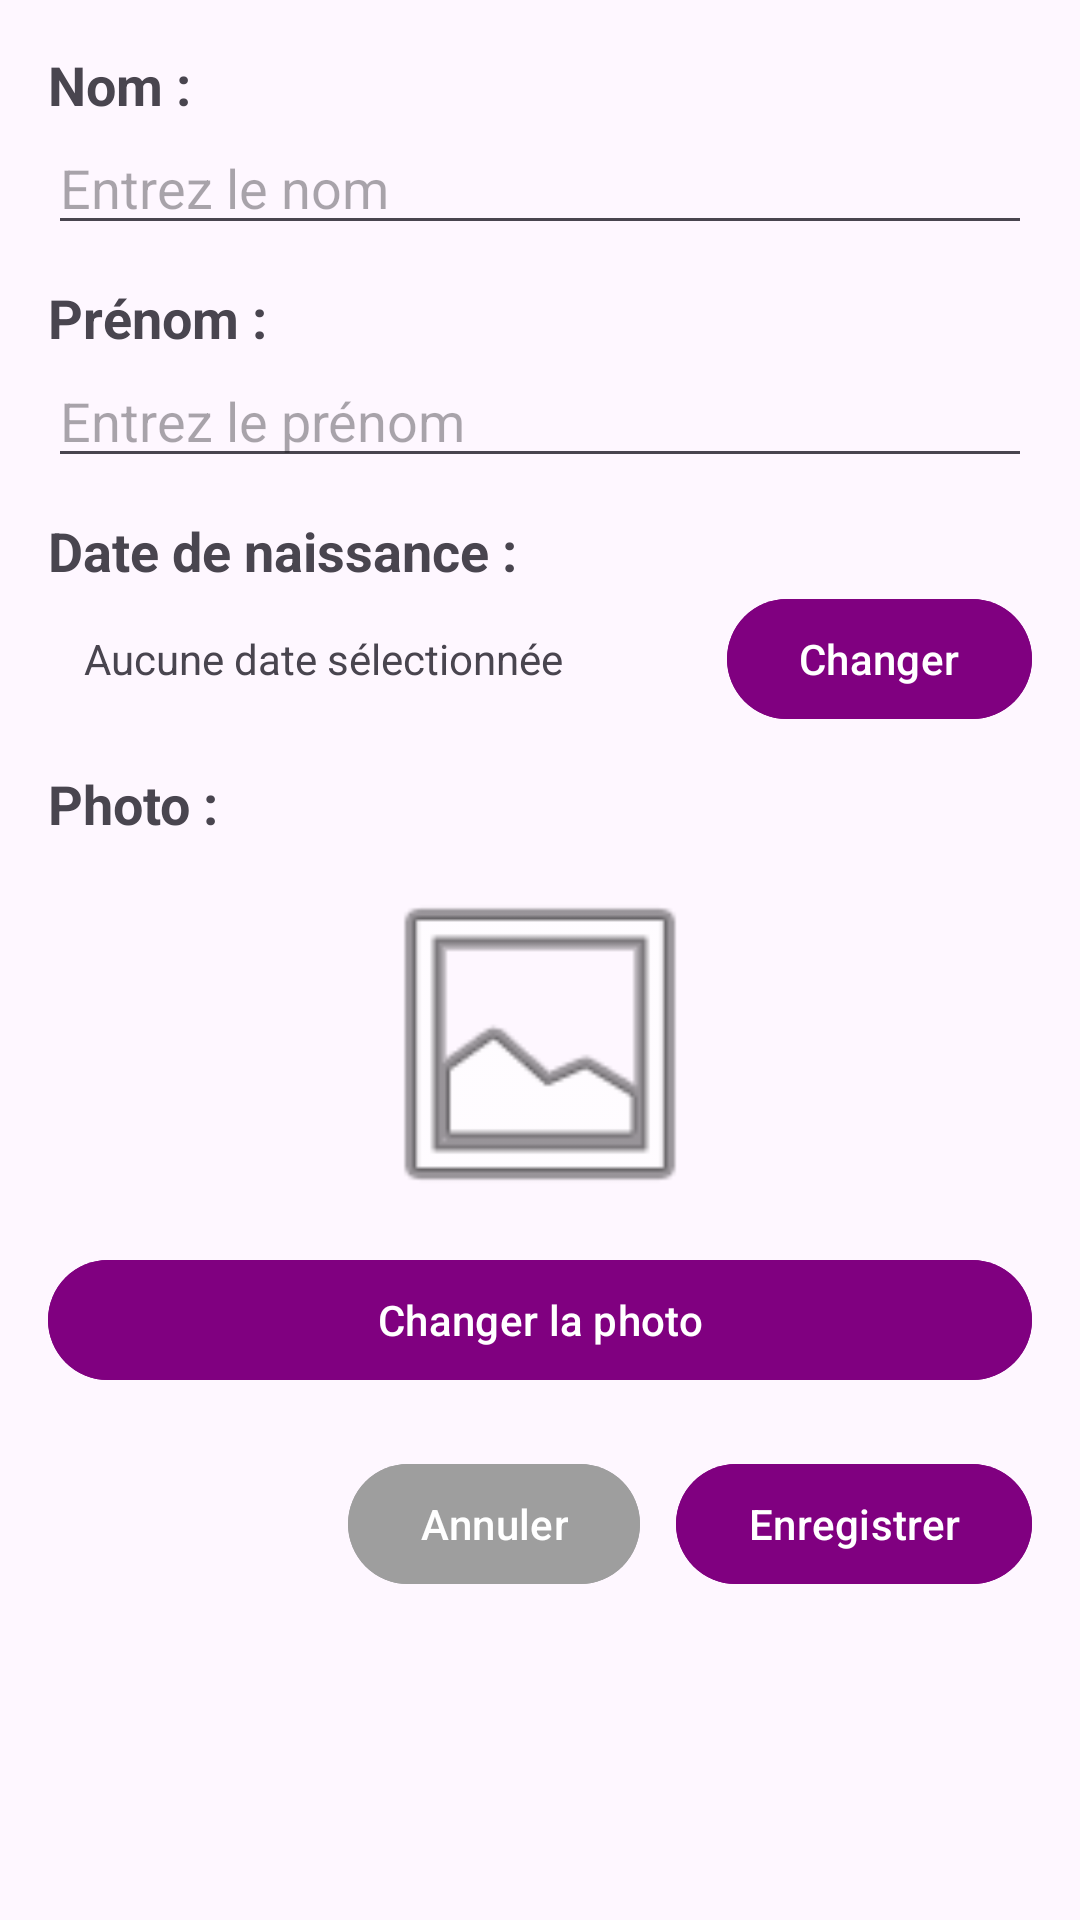

Here is an Android app screen rendered from its layout file. Give the layout XML and the strings, colors and styles it references.
<!-- AndroidManifest.xml: application theme Theme.AppEtudiant -->
<!-- res/layout/dialog_edit_student.xml -->
<?xml version="1.0" encoding="utf-8"?>
<LinearLayout xmlns:android="http://schemas.android.com/apk/res/android"
    android:layout_width="match_parent"
    android:layout_height="wrap_content"
    android:orientation="vertical"
    android:padding="16dp">

    <TextView
        android:layout_width="match_parent"
        android:layout_height="wrap_content"
        android:text="Nom :"
        android:textAppearance="?android:attr/textAppearanceMedium"
        android:textStyle="bold" />

    <EditText
        android:id="@+id/editTextNom"
        android:layout_width="match_parent"
        android:layout_height="wrap_content"
        android:hint="Entrez le nom"
        android:inputType="textPersonName"
        android:layout_marginBottom="12dp" />

    <TextView
        android:layout_width="match_parent"
        android:layout_height="wrap_content"
        android:text="Prénom :"
        android:textAppearance="?android:attr/textAppearanceMedium"
        android:textStyle="bold" />

    <EditText
        android:id="@+id/editTextPrenom"
        android:layout_width="match_parent"
        android:layout_height="wrap_content"
        android:hint="Entrez le prénom"
        android:inputType="textPersonName"
        android:layout_marginBottom="12dp" />

    <TextView
        android:layout_width="match_parent"
        android:layout_height="wrap_content"
        android:text="Date de naissance :"
        android:textAppearance="?android:attr/textAppearanceMedium"
        android:textStyle="bold" />

    <LinearLayout
        android:layout_width="match_parent"
        android:layout_height="wrap_content"
        android:orientation="horizontal"
        android:layout_marginBottom="12dp">

        <TextView
            android:id="@+id/textViewDate"
            android:layout_width="0dp"
            android:layout_height="wrap_content"
            android:layout_weight="1"
            android:text="Aucune date sélectionnée"
            android:padding="12dp" />

        <Button
            android:id="@+id/btnChangeDate"
            android:layout_width="wrap_content"
            android:layout_height="wrap_content"
            android:text="Changer"
            android:textColor="#FFFFFF"
            android:backgroundTint="#800080"
            android:layout_marginStart="8dp" />
    </LinearLayout>

    <TextView
        android:layout_width="match_parent"
        android:layout_height="wrap_content"
        android:text="Photo :"
        android:textAppearance="?android:attr/textAppearanceMedium"
        android:textStyle="bold" />

    <ImageView
        android:id="@+id/imageViewPreview"
        android:layout_width="120dp"
        android:layout_height="120dp"
        android:layout_gravity="center_horizontal"
        android:layout_margin="8dp"
        android:scaleType="centerCrop"
        android:src="@android:drawable/ic_menu_gallery" />

    <Button
        android:id="@+id/btnChangeImage"
        android:layout_width="match_parent"
        android:layout_height="wrap_content"
        android:text="Changer la photo"
        android:textColor="#FFFFFF"
        android:backgroundTint="#800080"
        android:layout_marginBottom="20dp" />

    <LinearLayout
        android:layout_width="match_parent"
        android:layout_height="wrap_content"
        android:orientation="horizontal"
        android:gravity="end">

        <Button
            android:id="@+id/btnCancel"
            android:layout_width="wrap_content"
            android:layout_height="wrap_content"
            android:text="Annuler"
            android:layout_marginEnd="12dp"
            android:backgroundTint="#9E9E9E"
            android:textColor="#FFFFFF" />

        <Button
            android:id="@+id/btnSave"
            android:layout_width="wrap_content"
            android:layout_height="wrap_content"
            android:text="Enregistrer"
            android:backgroundTint="#800080"
            android:textColor="#FFFFFF" />
    </LinearLayout>
</LinearLayout>
<!-- resources referenced by this layout -->
<resources>
  <style name="Theme.AppEtudiant" parent="Base.Theme.AppEtudiant" />
  <style name="Base.Theme.AppEtudiant" parent="Theme.Material3.DayNight.NoActionBar">
          
          
      </style>
</resources>
